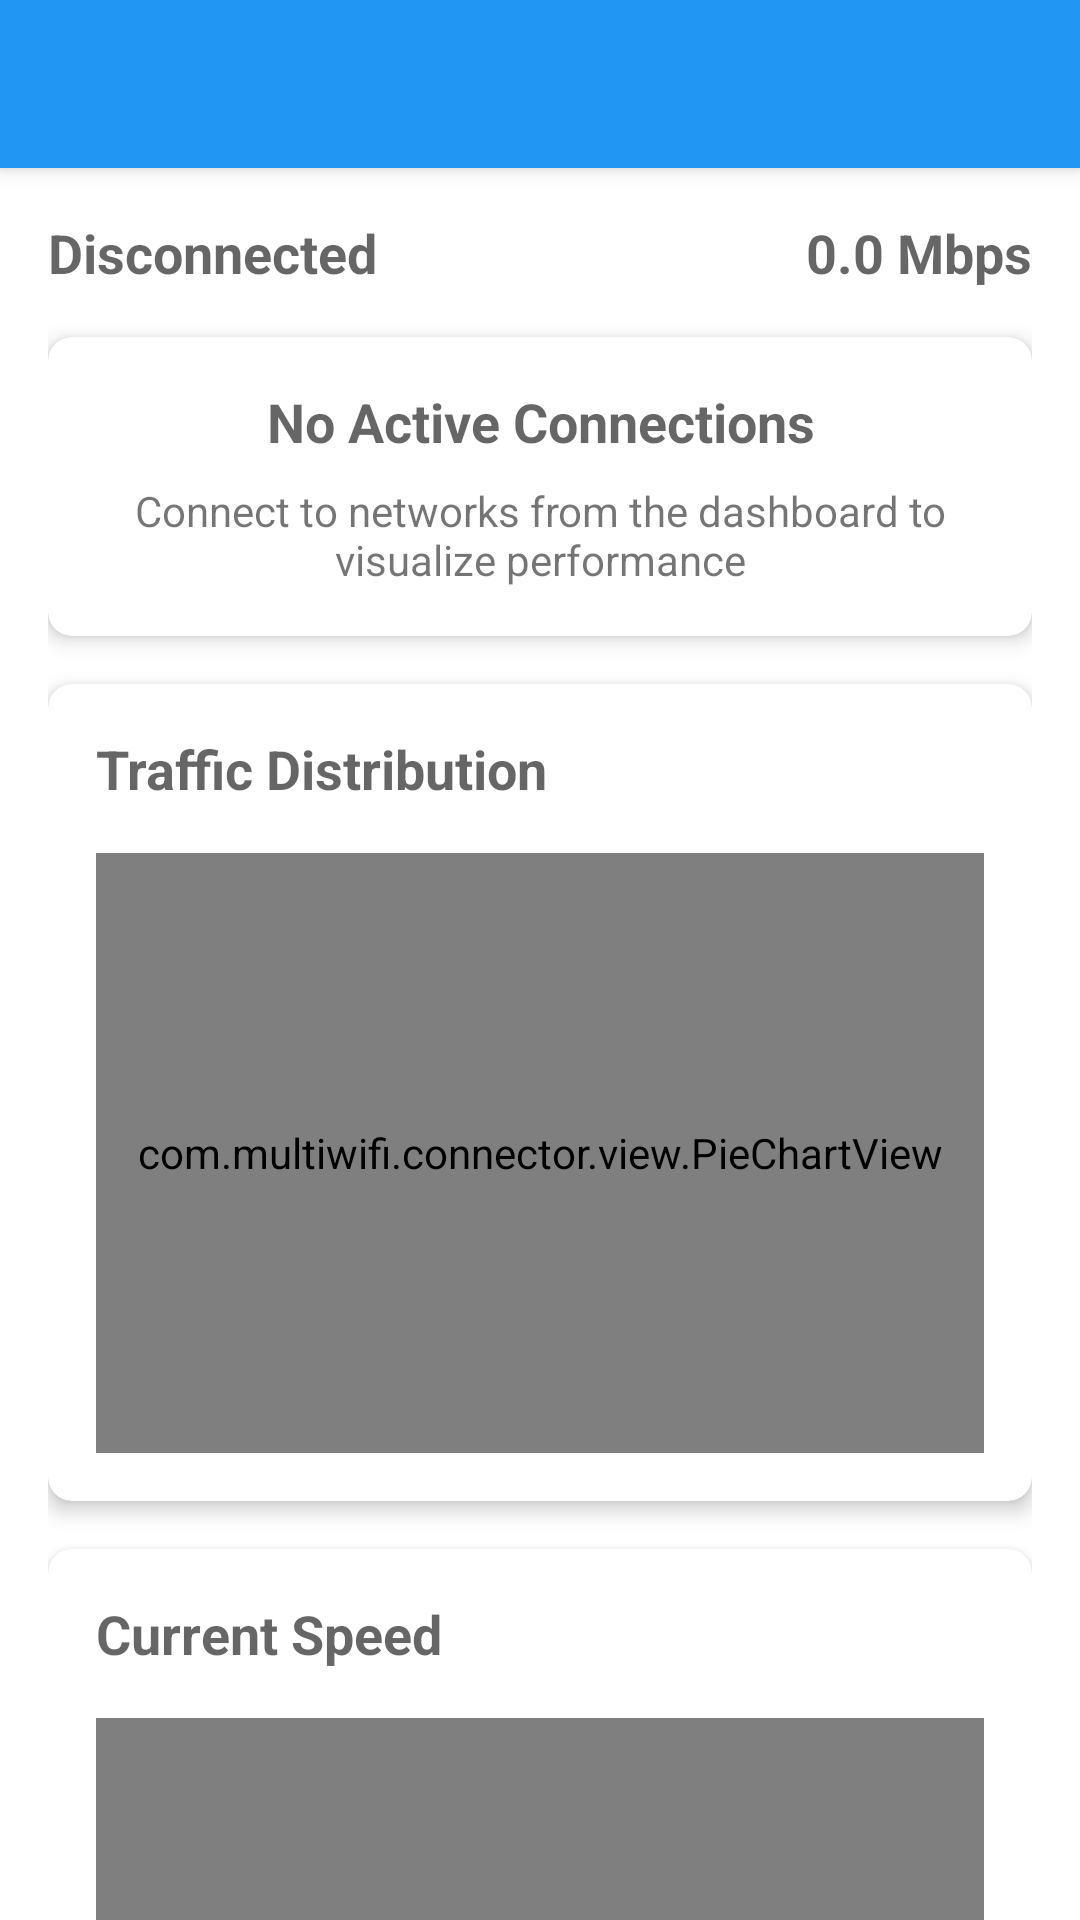

Reconstruct the res/layout file that produces this screen, plus the resources it refers to.
<!-- AndroidManifest.xml: activity theme AppTheme -->
<!-- res/layout/activity_network_visualizer.xml -->
<?xml version="1.0" encoding="utf-8"?>
<androidx.coordinatorlayout.widget.CoordinatorLayout xmlns:android="http://schemas.android.com/apk/res/android"
    xmlns:app="http://schemas.android.com/apk/res-auto"
    xmlns:tools="http://schemas.android.com/tools"
    android:layout_width="match_parent"
    android:layout_height="match_parent"
    tools:context=".NetworkVisualizerActivity">

    <com.google.android.material.appbar.AppBarLayout
        android:layout_width="match_parent"
        android:layout_height="wrap_content"
        android:theme="@style/AppTheme.AppBarOverlay">

        <androidx.appcompat.widget.Toolbar
            android:id="@+id/toolbar"
            android:layout_width="match_parent"
            android:layout_height="?attr/actionBarSize"
            android:background="?attr/colorPrimary"
            app:popupTheme="@style/AppTheme.PopupOverlay" />

    </com.google.android.material.appbar.AppBarLayout>

    <androidx.core.widget.NestedScrollView
        android:layout_width="match_parent"
        android:layout_height="match_parent"
        app:layout_behavior="@string/appbar_scrolling_view_behavior">

        <LinearLayout
            android:layout_width="match_parent"
            android:layout_height="wrap_content"
            android:orientation="vertical"
            android:padding="16dp">

            
            <LinearLayout
                android:layout_width="match_parent"
                android:layout_height="wrap_content"
                android:orientation="horizontal"
                android:gravity="center_vertical"
                android:layout_marginBottom="16dp">

                <TextView
                    android:id="@+id/status_text"
                    android:layout_width="wrap_content"
                    android:layout_height="wrap_content"
                    android:text="@string/status_disconnected"
                    android:textAppearance="@style/TextAppearance.AppCompat.Medium"
                    android:textStyle="bold" />

                <View
                    android:layout_width="0dp"
                    android:layout_height="1dp"
                    android:layout_weight="1" />

                <TextView
                    android:id="@+id/combined_speed_text"
                    android:layout_width="wrap_content"
                    android:layout_height="wrap_content"
                    android:text="0.0 Mbps"
                    android:textAppearance="@style/TextAppearance.AppCompat.Medium"
                    android:textStyle="bold" />

            </LinearLayout>

            
            <androidx.cardview.widget.CardView
                android:id="@+id/no_connection_card"
                android:layout_width="match_parent"
                android:layout_height="wrap_content"
                android:layout_marginBottom="16dp"
                app:cardCornerRadius="8dp"
                app:cardElevation="4dp">

                <LinearLayout
                    android:layout_width="match_parent"
                    android:layout_height="wrap_content"
                    android:orientation="vertical"
                    android:padding="16dp">

                    <TextView
                        android:layout_width="match_parent"
                        android:layout_height="wrap_content"
                        android:text="No Active Connections"
                        android:textAppearance="@style/TextAppearance.AppCompat.Medium"
                        android:textStyle="bold"
                        android:gravity="center" />

                    <TextView
                        android:layout_width="match_parent"
                        android:layout_height="wrap_content"
                        android:text="Connect to networks from the dashboard to visualize performance"
                        android:layout_marginTop="8dp"
                        android:gravity="center" />

                </LinearLayout>

            </androidx.cardview.widget.CardView>

            
            <androidx.cardview.widget.CardView
                android:layout_width="match_parent"
                android:layout_height="wrap_content"
                android:layout_marginBottom="16dp"
                app:cardCornerRadius="8dp"
                app:cardElevation="4dp">

                <LinearLayout
                    android:layout_width="match_parent"
                    android:layout_height="wrap_content"
                    android:orientation="vertical"
                    android:padding="16dp">

                    <TextView
                        android:layout_width="match_parent"
                        android:layout_height="wrap_content"
                        android:text="@string/traffic_distribution"
                        android:textAppearance="@style/TextAppearance.AppCompat.Medium"
                        android:textStyle="bold" />

                    <com.multiwifi.connector.view.PieChartView
                        android:id="@+id/pie_chart_view"
                        android:layout_width="match_parent"
                        android:layout_height="200dp"
                        android:layout_marginTop="16dp" />

                </LinearLayout>

            </androidx.cardview.widget.CardView>

            
            <androidx.cardview.widget.CardView
                android:layout_width="match_parent"
                android:layout_height="wrap_content"
                android:layout_marginBottom="16dp"
                app:cardCornerRadius="8dp"
                app:cardElevation="4dp">

                <LinearLayout
                    android:layout_width="match_parent"
                    android:layout_height="wrap_content"
                    android:orientation="vertical"
                    android:padding="16dp">

                    <TextView
                        android:layout_width="match_parent"
                        android:layout_height="wrap_content"
                        android:text="@string/current_speed"
                        android:textAppearance="@style/TextAppearance.AppCompat.Medium"
                        android:textStyle="bold" />

                    <com.multiwifi.connector.view.NetworkSpeedGraphView
                        android:id="@+id/speed_graph_view"
                        android:layout_width="match_parent"
                        android:layout_height="200dp"
                        android:layout_marginTop="16dp" />

                </LinearLayout>

            </androidx.cardview.widget.CardView>

            
            <Button
                android:id="@+id/refresh_button"
                android:layout_width="match_parent"
                android:layout_height="wrap_content"
                android:text="@string/refresh"
                style="@style/Widget.AppCompat.Button.Colored" />

        </LinearLayout>

    </androidx.core.widget.NestedScrollView>

</androidx.coordinatorlayout.widget.CoordinatorLayout>
<!-- resources referenced by this layout -->
<resources>
  <string name="current_speed">Current Speed</string>
  <string name="refresh">Refresh</string>
  <string name="status_disconnected">Disconnected</string>
  <string name="traffic_distribution">Traffic Distribution</string>
  <style name="AppTheme" parent="Theme.MaterialComponents.Light.DarkActionBar">
          <item name="colorPrimary">@color/colorPrimary</item>
          <item name="colorPrimaryDark">@color/colorPrimaryDark</item>
          <item name="colorAccent">@color/colorAccent</item>
      </style>
  <color name="colorPrimary">#2196F3</color>
  <color name="colorPrimaryDark">#1976D2</color>
  <color name="colorAccent">#FF4081</color>
</resources>
